Photos from the image-classification dataset "farm_data" in the GitHub repository ideabliss/animal-classification-ml-model. Its 8 classes are: armadilles, crocodile, elephant, goat, rabbit, skunk, tiger, wild boar.

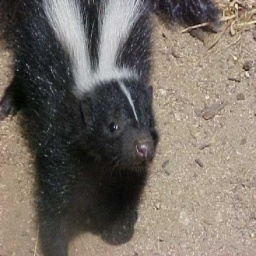
Label: skunk

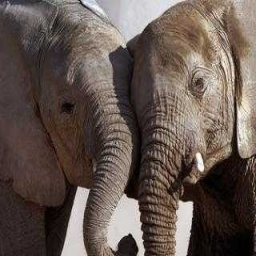
Label: elephant

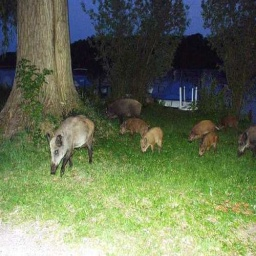
Label: wild boar

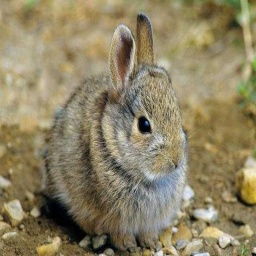
Label: rabbit

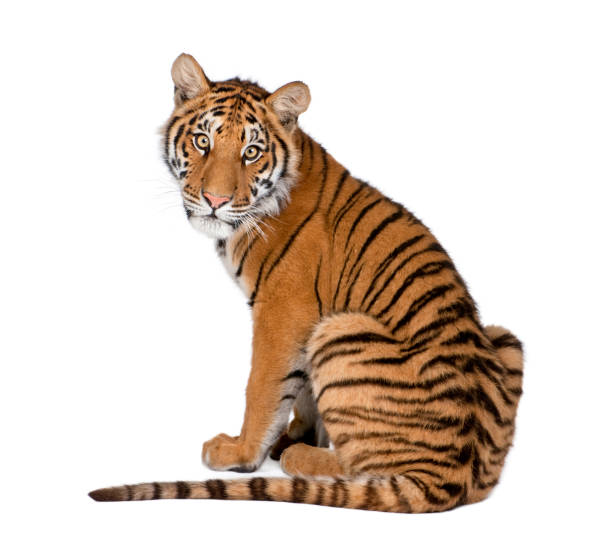
Label: tiger

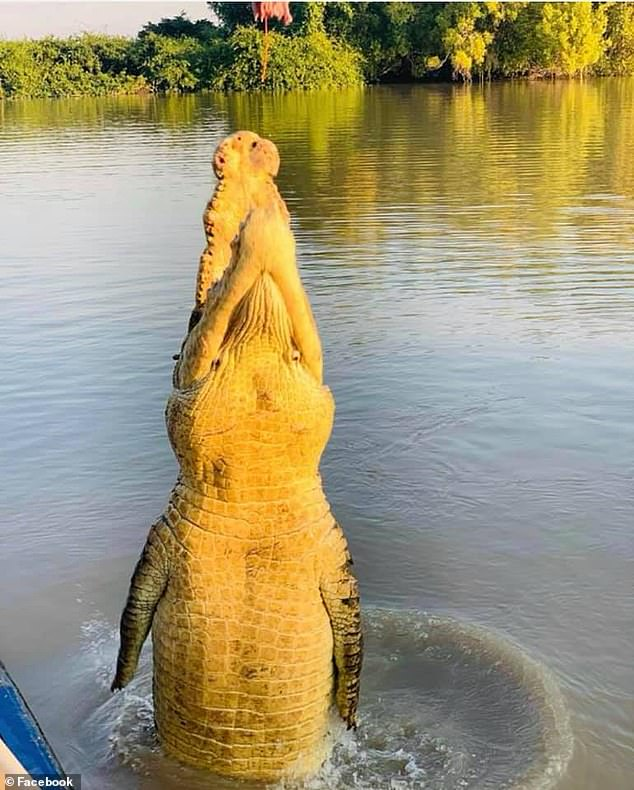
Label: crocodile
